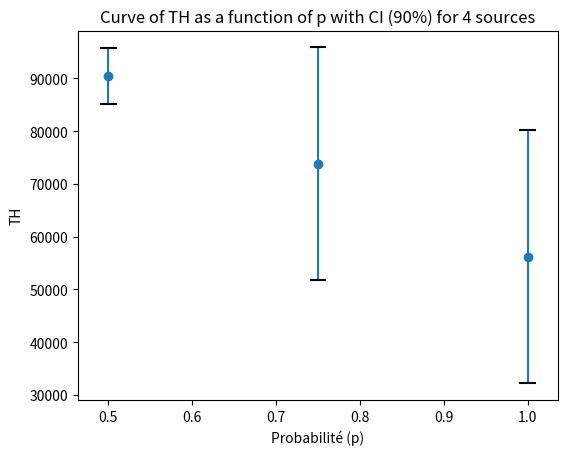
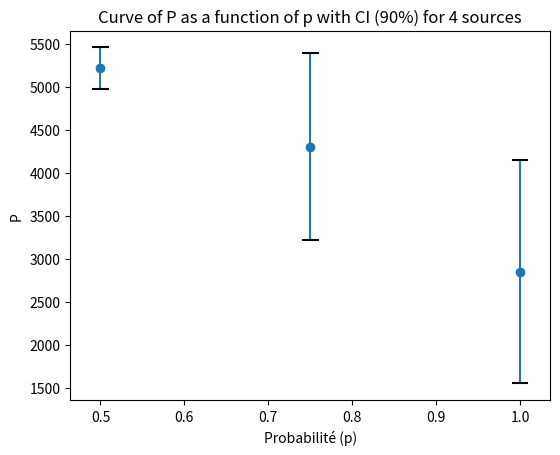
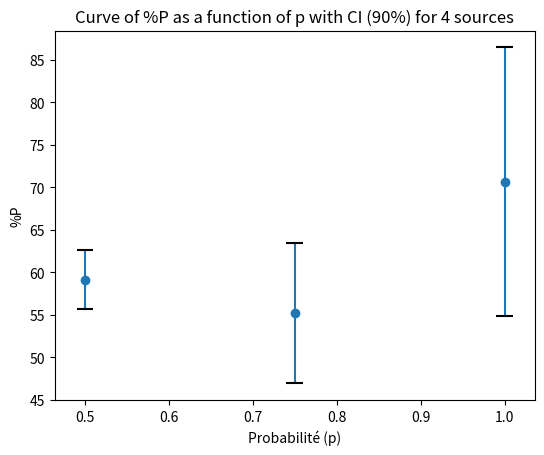
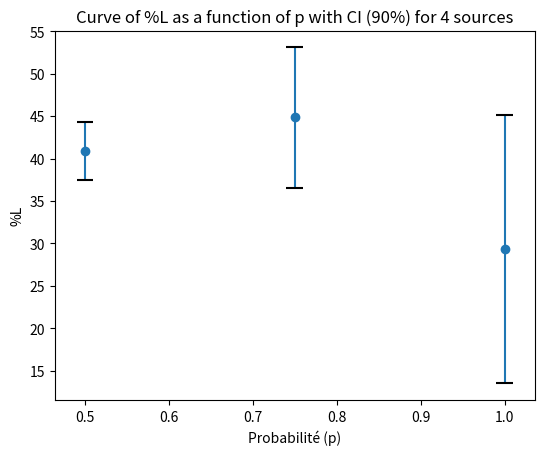
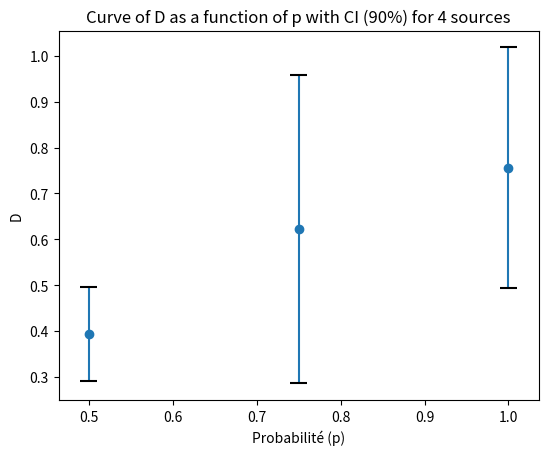
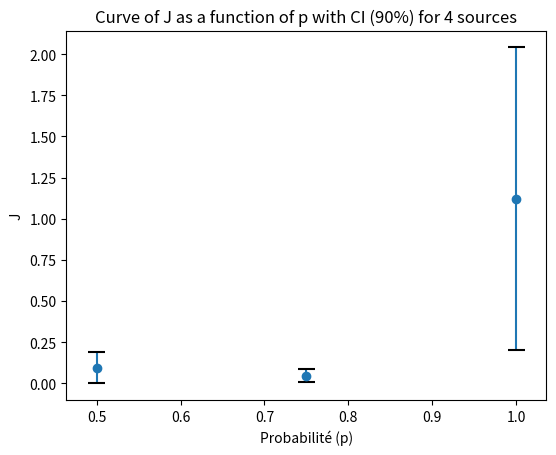

The script that saved these images, in order:
import numpy as np
import matplotlib.pyplot as plt

# Données fournies
p_values = [0.5, 0.75, 1.0]

# Pour 2 sources / x,y = 500 / n=50
#s = 2 # Nombre de sources 

#P_values = [[8239, 8239, 8239], [8321, 7779, 7779], [7882, 7729, 7556]]

#D_values = [[0.727268, 0.727268, 0.727268], [0.809328, 1.137317, 1.137317], [1.092405, 0.882805, 0.722627]]

#percent_P_values = [[80.710511 ,  80.710511, 80.710511], [81.870942, 76.491987,  76.491987], [77.723016, 76.531064, 74.431203]]

#percent_L_values = [[19.289489, 19.289489, 19.289489], [18.129058, 23.508013, 23.508013], [22.276984, 23.468936, 25.568797]]

#TH_values = [[123705, 123705, 123705], [124845,  116700, 116700], [ 118275, 116685, 113355]]

#J_values = [[1.463623, 1.463623, 1.463623], [0.471624, 2.458906, 2.458906], [3.292968, 1.645932, 1.489564]]



# Pour 3 sources / x,y = 500 / n=50
#s = 3 # Nombre de sources 

#P_values = [[5648, 5928, 5675], [5802, 1013, 1013], [5020, 5631, 5631]]

#D_values = [[0.729904, 0.551846, 0.712351], [0.508018, 1.021665, 1.021665], [0.691450, 0.901616, 0.901616]]

#percent_P_values = [[62.866195,  70.276757, 77.221895], [64.731607, 109.667872,  109.667872], [53.840216, 72.338454, 72.338454]]

#percent_L_values = [[37.133805, 29.723243, 22.778105], [35.268393, -9.667872, -9.667872], [46.159784, 27.661546, 27.661546]]

#TH_values = [[96727.500000, 107602.500000, 118080.000000], [101025.00000,  25012.500000, 25012.500000], [ 83700.000000, 111247.500000, 111247.500000]]

#J_values = [[0.069180, 0.385035, 5.294564], [5.013951, 4.227733, 4.227733], [0.039972, 2.653847, 2.653847]]


# Pour 4 sources / x,y = 500 / n=50
s = 4 # Nombre de sources 

P_values = [[4936, 5285, 5432], [3310, 5553, 4050], [1299, 3350, 3891]]

D_values = [[0.352361, 0.312996, 0.515994], [0.991320, 0.586117, 0.286620], [1.073641, 0.624094, 0.569092]]

percent_P_values = [[55.260314,  62.409010, 59.772194], [54.920054, 63.972207, 46.610666], [89.858824, 60.315828, 61.874038]]

percent_L_values = [[44.739686, 37.590990, 40.227806], [45.079946, 36.027793, 53.389334], [10.141176, 39.684172, 38.125962]]

TH_values = [[84382.500000, 95167.500000, 91702.50000], [51780.000000, 98055.000000, 71580.0000], [28642.500000, 61590.000000,78397.500000]]

J_values = [[0.028490, 0.208083, 0.044726], [0.016241, 0.093057, 0.030473], [1.772728, 0.010874, 1.582890]]

# Liste de toutes les valeurs
all_values = [TH_values, P_values, percent_P_values, percent_L_values, D_values, J_values]

# Liste des noms des valeurs
names = ['TH', 'P', '%P', '%L', 'D', 'J']

# Fonction pour calculer l'intervalle de confiance
def calculate_confidence_interval(values):
    lower_bounds = []
    upper_bounds = []
    for group in values:
        sample_size = len(group)
        standard_deviation = np.std(group, ddof=1)
        confidence_level = 0.90
        z_score = 1.645  # valeur z pour un intervalle de confiance de 90%
        standard_error = standard_deviation / np.sqrt(sample_size)
        mean_value = np.mean(group)
        lower_bound = mean_value - z_score * standard_error
        upper_bound = mean_value + z_score * standard_error
        lower_bounds.append(lower_bound)
        upper_bounds.append(upper_bound)
    return lower_bounds, upper_bounds

for values, name in zip(all_values, names):
    plt.figure()  # Créer une nouvelle figure
    mean_values = [np.mean(group) for group in values]
    lower_bounds, upper_bounds = calculate_confidence_interval(values)
    yerr = [np.array(mean_values) - np.array(lower_bounds), np.array(upper_bounds) - np.array(mean_values)]
    plt.errorbar(p_values, mean_values, yerr=yerr, fmt='o')
    # Ajouter des barres horizontales pour l'intervalle de confiance
    for x, lower, upper in zip(p_values, lower_bounds, upper_bounds):
        plt.hlines(y=lower, xmin=x-0.01, xmax=x+0.01, color='black')
        plt.hlines(y=upper, xmin=x-0.01, xmax=x+0.01, color='black')
    # Augmenter l'espace à gauche du graphique
    plt.subplots_adjust(left=0.15)
    plt.xlabel('Probabilité (p)')
    plt.ylabel(name)
    plt.title(f'Curve of {name} as a function of p with CI (90%) for {s} sources')
    # plt.grid(True)  # Commenter ou supprimer cette ligne pour enlever le quadrillage
    plt.show()
